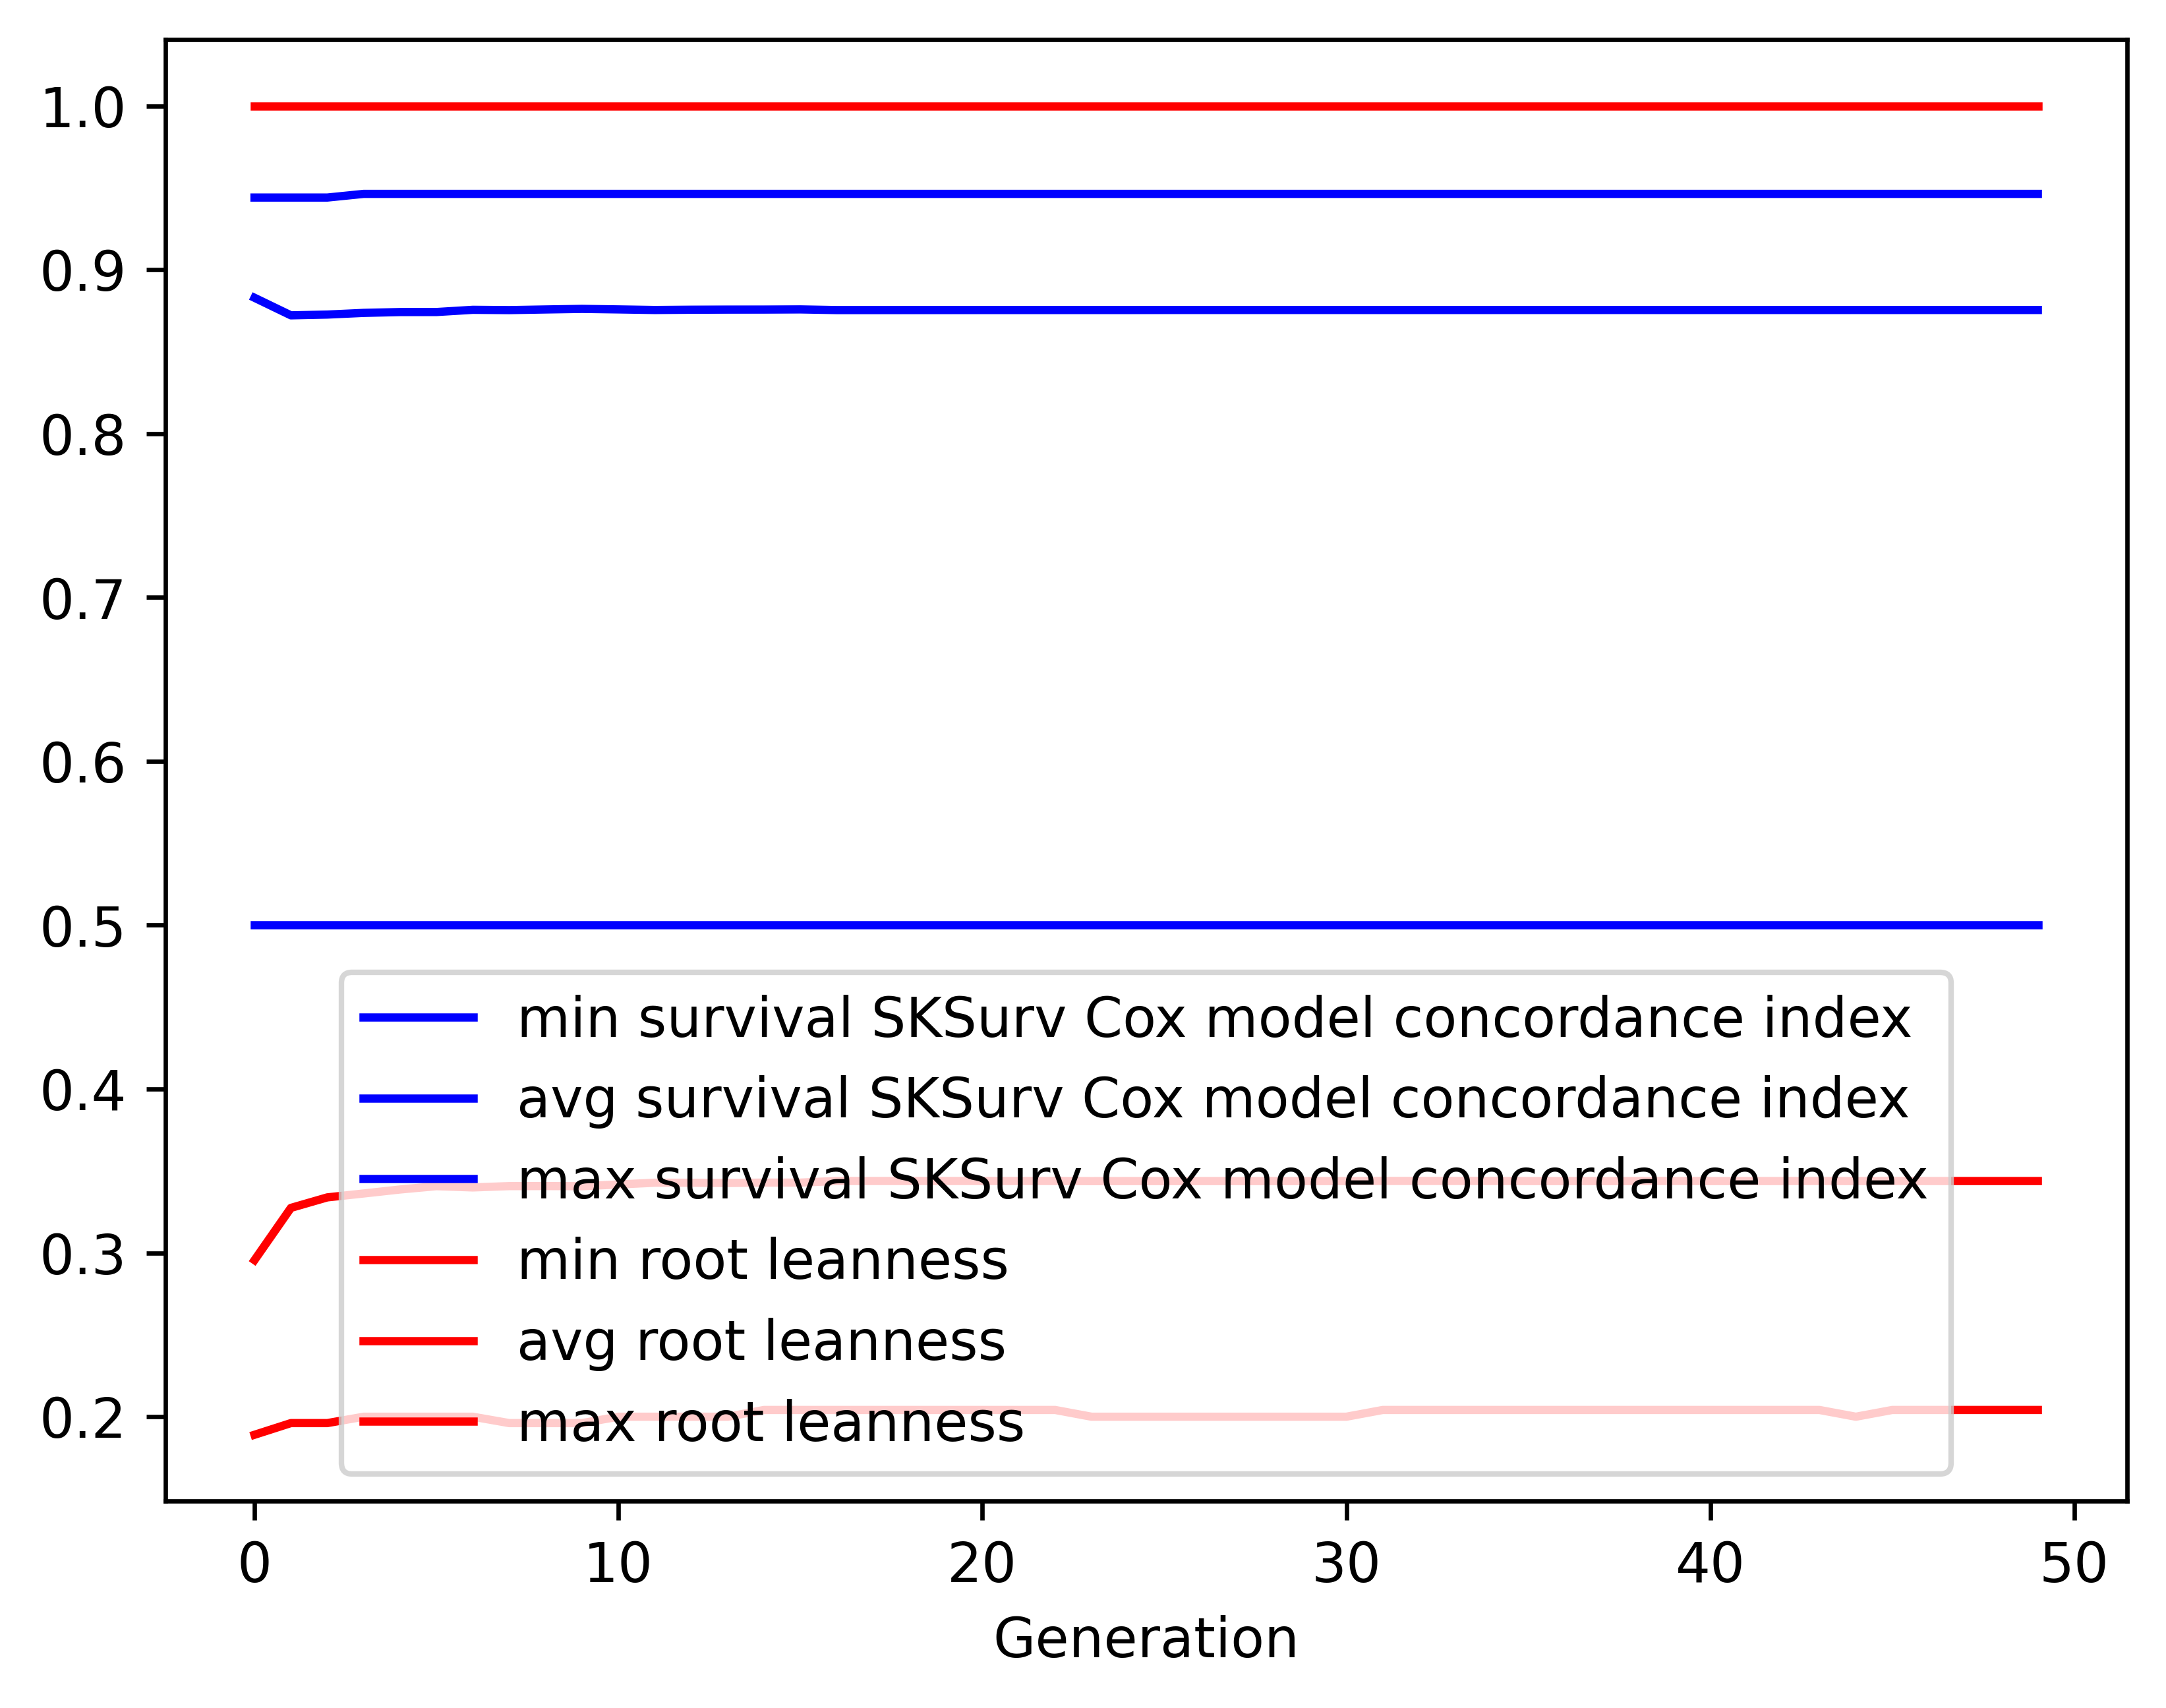

The file beside this chart, header and first rows:
gen, evals, gen_feats, explored, survival SKSurv Cox model concordance in…, survival SKSurv Cox model concordance in…, survival SKSurv Cox model concordance in…, survival SKSurv Cox model concordance in…, root leanness_min, root leanness_avg, root leanness_max, root leanness_std
0, 500, 249, 249, 0.5, 0.8829, 0.944, 0.06183, 0.189, 0.2956, 1.0, 0.1128
1, 415, 221, 273, 0.5, 0.8721, 0.944, 0.06633, 0.1961, 0.3274, 1.0, 0.116
2, 415, 211, 284, 0.5, 0.8726, 0.944, 0.06763, 0.1961, 0.3339, 1.0, 0.1193
3, 415, 209, 294, 0.5, 0.8736, 0.9463, 0.06806, 0.2, 0.3362, 1.0, 0.1224
4, 396, 207, 306, 0.5, 0.8741, 0.9463, 0.06664, 0.2, 0.3387, 1.0, 0.1227
5, 420, 200, 307, 0.5, 0.8742, 0.9463, 0.06799, 0.2, 0.3407, 1.0, 0.1267
6, 408, 207, 307, 0.5, 0.8755, 0.9463, 0.06724, 0.2, 0.3399, 1.0, 0.1264
7, 395, 191, 308, 0.5, 0.8753, 0.9463, 0.06765, 0.1961, 0.3407, 1.0, 0.1275
8, 401, 195, 308, 0.5, 0.8757, 0.9463, 0.0674, 0.1961, 0.3408, 1.0, 0.1275
9, 389, 198, 308, 0.5, 0.8761, 0.9463, 0.0672, 0.1961, 0.3407, 1.0, 0.1275
10, 401, 208, 308, 0.5, 0.8758, 0.9463, 0.06762, 0.2, 0.3417, 1.0, 0.1284
11, 407, 220, 308, 0.5, 0.8754, 0.9463, 0.06804, 0.2, 0.3428, 1.0, 0.1292
12, 404, 207, 308, 0.5, 0.8756, 0.9463, 0.06802, 0.2, 0.3428, 1.0, 0.1293
13, 402, 208, 308, 0.5, 0.8756, 0.9463, 0.06806, 0.2, 0.3426, 1.0, 0.1294
14, 405, 206, 308, 0.5, 0.8757, 0.9463, 0.06797, 0.2041, 0.3429, 1.0, 0.1292
15, 410, 202, 308, 0.5, 0.8758, 0.9463, 0.06788, 0.2041, 0.3429, 1.0, 0.1292
16, 412, 185, 308, 0.5, 0.8754, 0.9463, 0.06834, 0.2041, 0.3439, 1.0, 0.13
17, 428, 216, 308, 0.5, 0.8754, 0.9463, 0.06834, 0.2041, 0.3439, 1.0, 0.13
18, 398, 205, 308, 0.5, 0.8754, 0.9463, 0.06834, 0.2041, 0.3439, 1.0, 0.13
19, 412, 185, 308, 0.5, 0.8754, 0.9463, 0.06835, 0.2041, 0.3439, 1.0, 0.13
20, 408, 204, 308, 0.5, 0.8754, 0.9463, 0.06834, 0.2041, 0.3439, 1.0, 0.13
21, 400, 217, 308, 0.5, 0.8754, 0.9463, 0.06834, 0.2041, 0.3439, 1.0, 0.13
22, 409, 211, 308, 0.5, 0.8754, 0.9463, 0.06834, 0.2041, 0.3439, 1.0, 0.1301
23, 406, 200, 308, 0.5, 0.8754, 0.9463, 0.06835, 0.2, 0.3438, 1.0, 0.1301
24, 393, 202, 308, 0.5, 0.8754, 0.9463, 0.06834, 0.2, 0.3438, 1.0, 0.1301
25, 391, 185, 308, 0.5, 0.8754, 0.9463, 0.06832, 0.2, 0.3438, 1.0, 0.1301
26, 400, 217, 308, 0.5, 0.8754, 0.9463, 0.06832, 0.2, 0.3438, 1.0, 0.1301
27, 419, 201, 308, 0.5, 0.8754, 0.9463, 0.06832, 0.2, 0.3438, 1.0, 0.1301
28, 419, 209, 308, 0.5, 0.8754, 0.9463, 0.06832, 0.2, 0.3438, 1.0, 0.1301
29, 402, 189, 308, 0.5, 0.8754, 0.9463, 0.06832, 0.2, 0.3438, 1.0, 0.1301
30, 406, 183, 308, 0.5, 0.8754, 0.9463, 0.06832, 0.2, 0.3438, 1.0, 0.1301
31, 410, 217, 308, 0.5, 0.8754, 0.9463, 0.06831, 0.2041, 0.3439, 1.0, 0.13
32, 424, 217, 308, 0.5, 0.8754, 0.9463, 0.06831, 0.2041, 0.3439, 1.0, 0.13
33, 416, 195, 308, 0.5, 0.8754, 0.9463, 0.06831, 0.2041, 0.3439, 1.0, 0.13
34, 401, 204, 308, 0.5, 0.8754, 0.9463, 0.06831, 0.2041, 0.3439, 1.0, 0.13
35, 396, 212, 308, 0.5, 0.8754, 0.9463, 0.06832, 0.2041, 0.3438, 1.0, 0.1301
36, 401, 202, 308, 0.5, 0.8754, 0.9463, 0.06832, 0.2041, 0.3438, 1.0, 0.1301
37, 394, 200, 308, 0.5, 0.8754, 0.9463, 0.06832, 0.2041, 0.3438, 1.0, 0.1301
38, 397, 208, 308, 0.5, 0.8754, 0.9463, 0.06832, 0.2041, 0.3438, 1.0, 0.1301
39, 403, 204, 308, 0.5, 0.8754, 0.9463, 0.06831, 0.2041, 0.3439, 1.0, 0.13
40, 405, 205, 308, 0.5, 0.8754, 0.9463, 0.06832, 0.2041, 0.3438, 1.0, 0.1301
41, 399, 199, 308, 0.5, 0.8754, 0.9463, 0.06832, 0.2041, 0.3438, 1.0, 0.1301
42, 409, 199, 308, 0.5, 0.8754, 0.9463, 0.06832, 0.2041, 0.3438, 1.0, 0.1301
43, 400, 204, 308, 0.5, 0.8754, 0.9463, 0.06831, 0.2041, 0.3439, 1.0, 0.13
44, 412, 204, 308, 0.5, 0.8754, 0.9463, 0.06832, 0.2, 0.3438, 1.0, 0.1301
45, 416, 211, 308, 0.5, 0.8754, 0.9463, 0.06831, 0.2041, 0.3439, 1.0, 0.13
46, 399, 187, 308, 0.5, 0.8754, 0.9463, 0.06832, 0.2041, 0.3438, 1.0, 0.1301
47, 422, 217, 308, 0.5, 0.8754, 0.9463, 0.06832, 0.2041, 0.3438, 1.0, 0.1301
48, 408, 211, 308, 0.5, 0.8754, 0.9463, 0.06832, 0.2041, 0.3438, 1.0, 0.1301
49, 409, 219, 308, 0.5, 0.8754, 0.9463, 0.06832, 0.2041, 0.3438, 1.0, 0.1301
